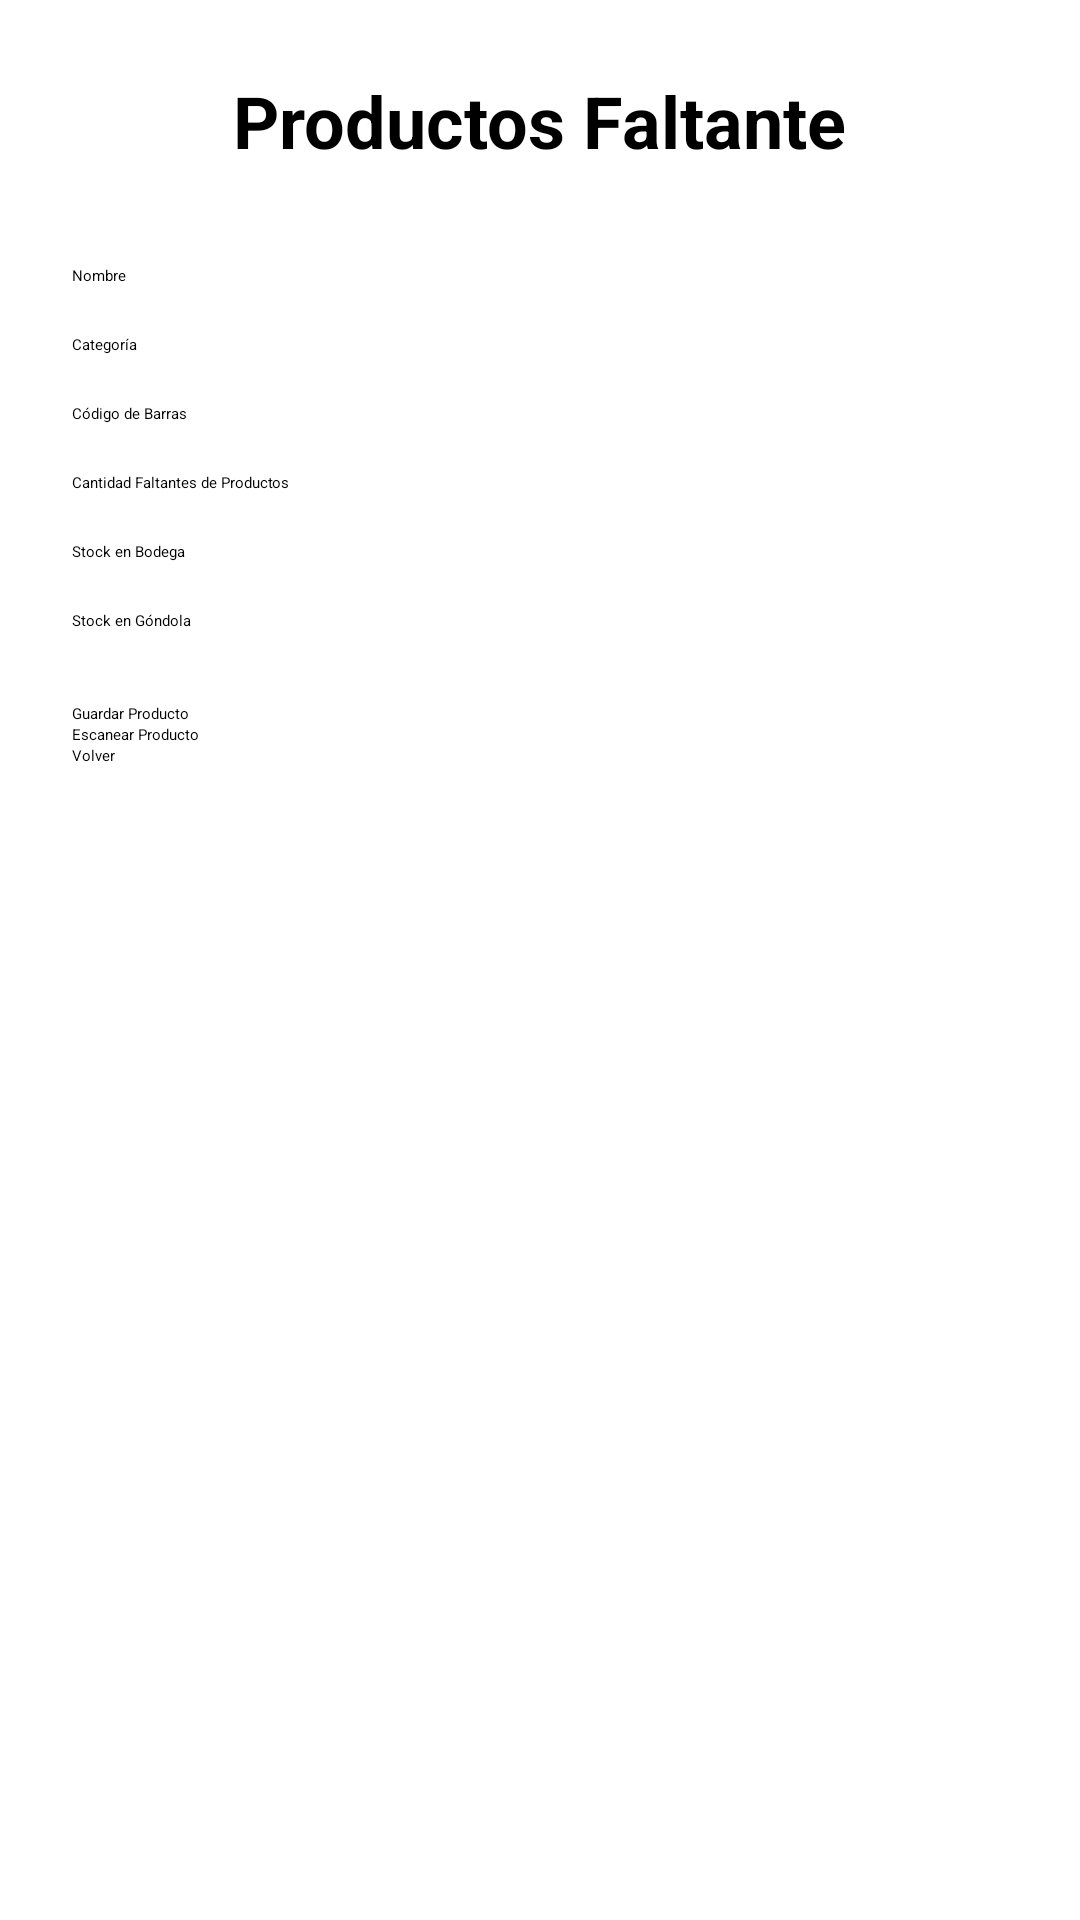

Produce the Android XML layout that renders to this screen, including the resource entries it uses.
<!-- AndroidManifest.xml: application theme Theme.ProyectoPrueba -->
<!-- res/layout/agregar_aviso.xml -->
<LinearLayout xmlns:android="http://schemas.android.com/apk/res/android"
    android:layout_width="match_parent"
    android:layout_height="match_parent"
    android:orientation="vertical"
    android:padding="24dp"
    android:gravity="center_horizontal">

    
    <TextView
        android:layout_width="wrap_content"
        android:layout_height="wrap_content"
        android:text="Productos Faltante"
        android:textSize="24sp"
        android:textStyle="bold"
        android:layout_marginBottom="32dp" />

    
    <EditText
        android:id="@+id/etNombre"
        android:layout_width="match_parent"
        android:layout_height="wrap_content"
        android:hint="Nombre"
        android:layout_marginBottom="16dp" />

    
    <EditText
        android:id="@+id/etCategoria"
        android:layout_width="match_parent"
        android:layout_height="wrap_content"
        android:hint="Categoría"
        android:layout_marginBottom="16dp" />

    
    <EditText
        android:id="@+id/etCodigoBarras"
        android:layout_width="match_parent"
        android:layout_height="wrap_content"
        android:hint="Código de Barras"
        android:layout_marginBottom="16dp" />

    
    <EditText
        android:id="@+id/etCantidad"
        android:layout_width="match_parent"
        android:layout_height="wrap_content"
        android:hint="Cantidad Faltantes de Productos"
        android:inputType="number"
        android:layout_marginBottom="16dp" />

    
    <EditText
        android:id="@+id/etStockBodega"
        android:layout_width="match_parent"
        android:layout_height="wrap_content"
        android:hint="Stock en Bodega"
        android:inputType="number"
        android:layout_marginBottom="16dp" />

    
    <EditText
        android:id="@+id/etStockGondola"
        android:layout_width="match_parent"
        android:layout_height="wrap_content"
        android:hint="Stock en Góndola"
        android:inputType="number"
        android:layout_marginBottom="24dp" />

    
    <Button
        android:id="@+id/btnGuardar"
        android:layout_width="match_parent"
        android:layout_height="wrap_content"
        android:text="Guardar Producto" />

    <Button
        android:id="@+id/btnEscanear"
        android:layout_width="match_parent"
        android:layout_height="wrap_content"
        android:text="Escanear Producto" />

    <Button
        android:id="@+id/btnVolver"
        android:layout_width="match_parent"
        android:layout_height="wrap_content"
        android:text="Volver" />

</LinearLayout>
<!-- resources referenced by this layout -->
<resources>
  <style name="Theme.ProyectoPrueba" parent="Base.Theme.ProyectoPrueba">
          
          <item name="android:navigationBarColor">@android:color/transparent</item>
          <item name="android:statusBarColor">@android:color/transparent</item>
          <item name="android:windowLightStatusBar">?attr/isLightTheme</item>
      </style>
</resources>
